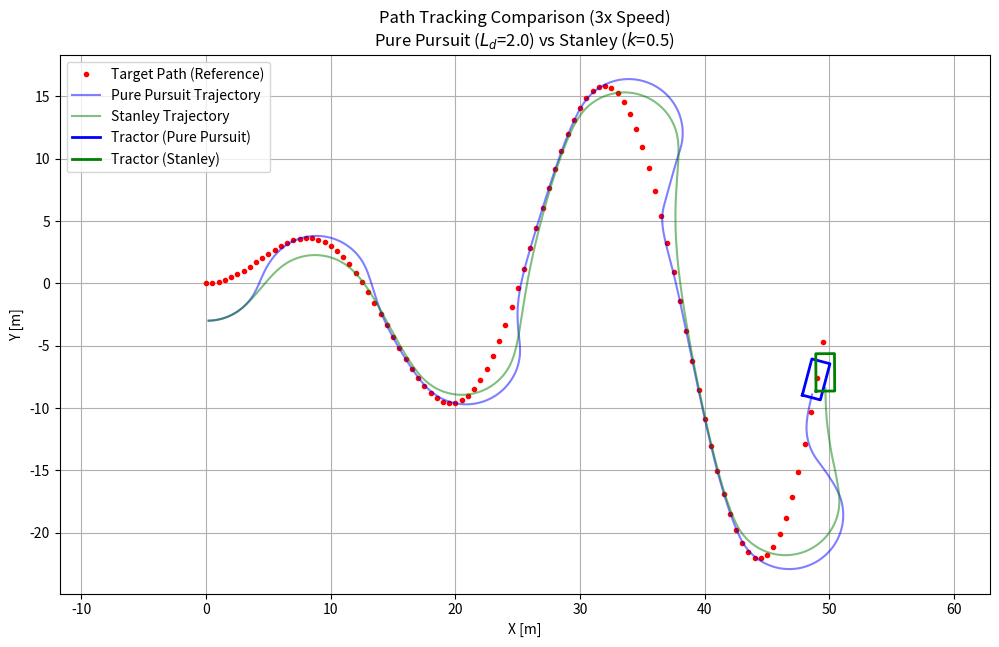

Here is the Python script that generated this plot:
"""
Week 11 Lab: Autonomous Driving Path Tracking Simulation (Pure Pursuit vs Stanley)
- Simultaneous comparison of two control algorithms
- Animation playback speed increased to 3x
"""

import numpy as np
import matplotlib.pyplot as plt
import math

# --- 1. Simulation Parameters ---
dt = 0.1         # Simulation time step [s]
WB = 2.5         # Tractor Wheel Base [m]
v = 2.0          # Tractor speed [m/s]

# Pure Pursuit Parameter
Ld = 2.0         # Look-ahead distance [m]

# Stanley Parameter
k = 0.5          # Steering Gain

MAX_STEER = math.radians(30.0)  # Maximum steering angle [rad]

class State:
    def __init__(self, x=0.0, y=0.0, yaw=0.0, v=0.0):
        self.x = x
        self.y = y
        self.yaw = yaw
        self.v = v

def update_state(state, delta):
    delta = np.clip(delta, -MAX_STEER, MAX_STEER)
    state.x += state.v * math.cos(state.yaw) * dt
    state.y += state.v * math.sin(state.yaw) * dt
    state.yaw += state.v / WB * math.tan(delta) * dt
    state.yaw = (state.yaw + math.pi) % (2 * math.pi) - math.pi
    return state

def normalize_angle(angle):
    return (angle + math.pi) % (2 * math.pi) - math.pi

def pure_pursuit_control(state, cx, cy, pind):
    dx = [state.x - icx for icx in cx]
    dy = [state.y - icy for icy in cy]
    d = np.hypot(dx, dy)
    target_ind = np.argmin(d)
    
    L = 0.0
    while L < Ld and target_ind < len(cx) - 1:
        dx_val = cx[target_ind + 1] - cx[target_ind]
        dy_val = cy[target_ind + 1] - cy[target_ind]
        L += math.hypot(dx_val, dy_val)
        target_ind += 1
        
    tx = cx[target_ind]
    ty = cy[target_ind]
    
    alpha = math.atan2(ty - state.y, tx - state.x) - state.yaw
    delta = math.atan2(2.0 * WB * math.sin(alpha), Ld)
    
    return delta, target_ind

def stanley_control(state, cx, cy, cyaw, pind):
    fx = state.x + WB * math.cos(state.yaw)
    fy = state.y + WB * math.sin(state.yaw)
    
    dx = [fx - icx for icx in cx]
    dy = [fy - icy for icy in cy]
    d = np.hypot(dx, dy)
    target_ind = np.argmin(d)
    
    front_axle_vec = [-math.cos(state.yaw + math.pi/2), -math.sin(state.yaw + math.pi/2)]
    error_front_axle = np.dot([dx[target_ind], dy[target_ind]], front_axle_vec)
    
    theta_e = normalize_angle(cyaw[target_ind] - state.yaw)
    theta_d = math.atan2(k * error_front_axle, state.v)
    
    delta = theta_e + theta_d
    return delta, target_ind

def draw_tractor(state, color, label):
    length = 3.0
    width = 1.5
    outline = np.array([
        [-length/2, length/2, length/2, -length/2, -length/2],
        [width/2, width/2, -width/2, -width/2, width/2]
    ])
    Rot = np.array([
        [math.cos(state.yaw), -math.sin(state.yaw)],
        [math.sin(state.yaw),  math.cos(state.yaw)]
    ])
    outline = (Rot @ outline).T + [state.x + (WB/2)*math.cos(state.yaw), state.y + (WB/2)*math.sin(state.yaw)]
    plt.plot(outline[:, 0], outline[:, 1], color, label=label, linewidth=2)

def main():
    # S-curve path with slightly more curvature to make differences obvious
    cx = np.arange(0, 50, 0.5)
    cy = [math.sin(ix / 4.0) * (ix / 2.0) for ix in cx]
    
    cyaw = []
    for i in range(len(cx) - 1):
        cyaw.append(math.atan2(cy[i+1] - cy[i], cx[i+1] - cx[i]))
    cyaw.append(cyaw[-1])
    
    # Initial state for both tractors
    state_pp = State(x=0.0, y=-3.0, yaw=0.0, v=v)
    state_st = State(x=0.0, y=-3.0, yaw=0.0, v=v)
    
    x_hist_pp, y_hist_pp = [], []
    x_hist_st, y_hist_st = [], []
    
    target_ind_pp = 0
    target_ind_st = 0
    
    plt.figure(figsize=(12, 7))
    
    step = 0
    while target_ind_pp < len(cx) - 1 or target_ind_st < len(cx) - 1:
        
        # Pure Pursuit control
        if target_ind_pp < len(cx) - 1:
            delta_pp, target_ind_pp = pure_pursuit_control(state_pp, cx, cy, target_ind_pp)
            state_pp = update_state(state_pp, delta_pp)
            x_hist_pp.append(state_pp.x)
            y_hist_pp.append(state_pp.y)
            
        # Stanley control
        if target_ind_st < len(cx) - 1:
            delta_st, target_ind_st = stanley_control(state_st, cx, cy, cyaw, target_ind_st)
            state_st = update_state(state_st, delta_st)
            x_hist_st.append(state_st.x)
            y_hist_st.append(state_st.y)
            
        # 3x Animation Speed: Render every 3 steps
        if step % 3 == 0:
            plt.cla()
            plt.plot(cx, cy, ".r", label="Target Path (Reference)")
            
            plt.plot(x_hist_pp, y_hist_pp, "-b", label="Pure Pursuit Trajectory", alpha=0.5)
            plt.plot(x_hist_st, y_hist_st, "-g", label="Stanley Trajectory", alpha=0.5)
            
            draw_tractor(state_pp, "-b", "Tractor (Pure Pursuit)")
            draw_tractor(state_st, "-g", "Tractor (Stanley)")
            
            plt.title(f"Path Tracking Comparison (3x Speed)\nPure Pursuit ($L_d$={Ld}) vs Stanley ($k$={k})")
            plt.xlabel("X [m]")
            plt.ylabel("Y [m]")
            plt.legend(loc="upper left")
            plt.grid(True)
            plt.axis("equal")
            plt.pause(0.001)
            
        step += 1
        
    plt.show()

if __name__ == '__main__':
    main()
